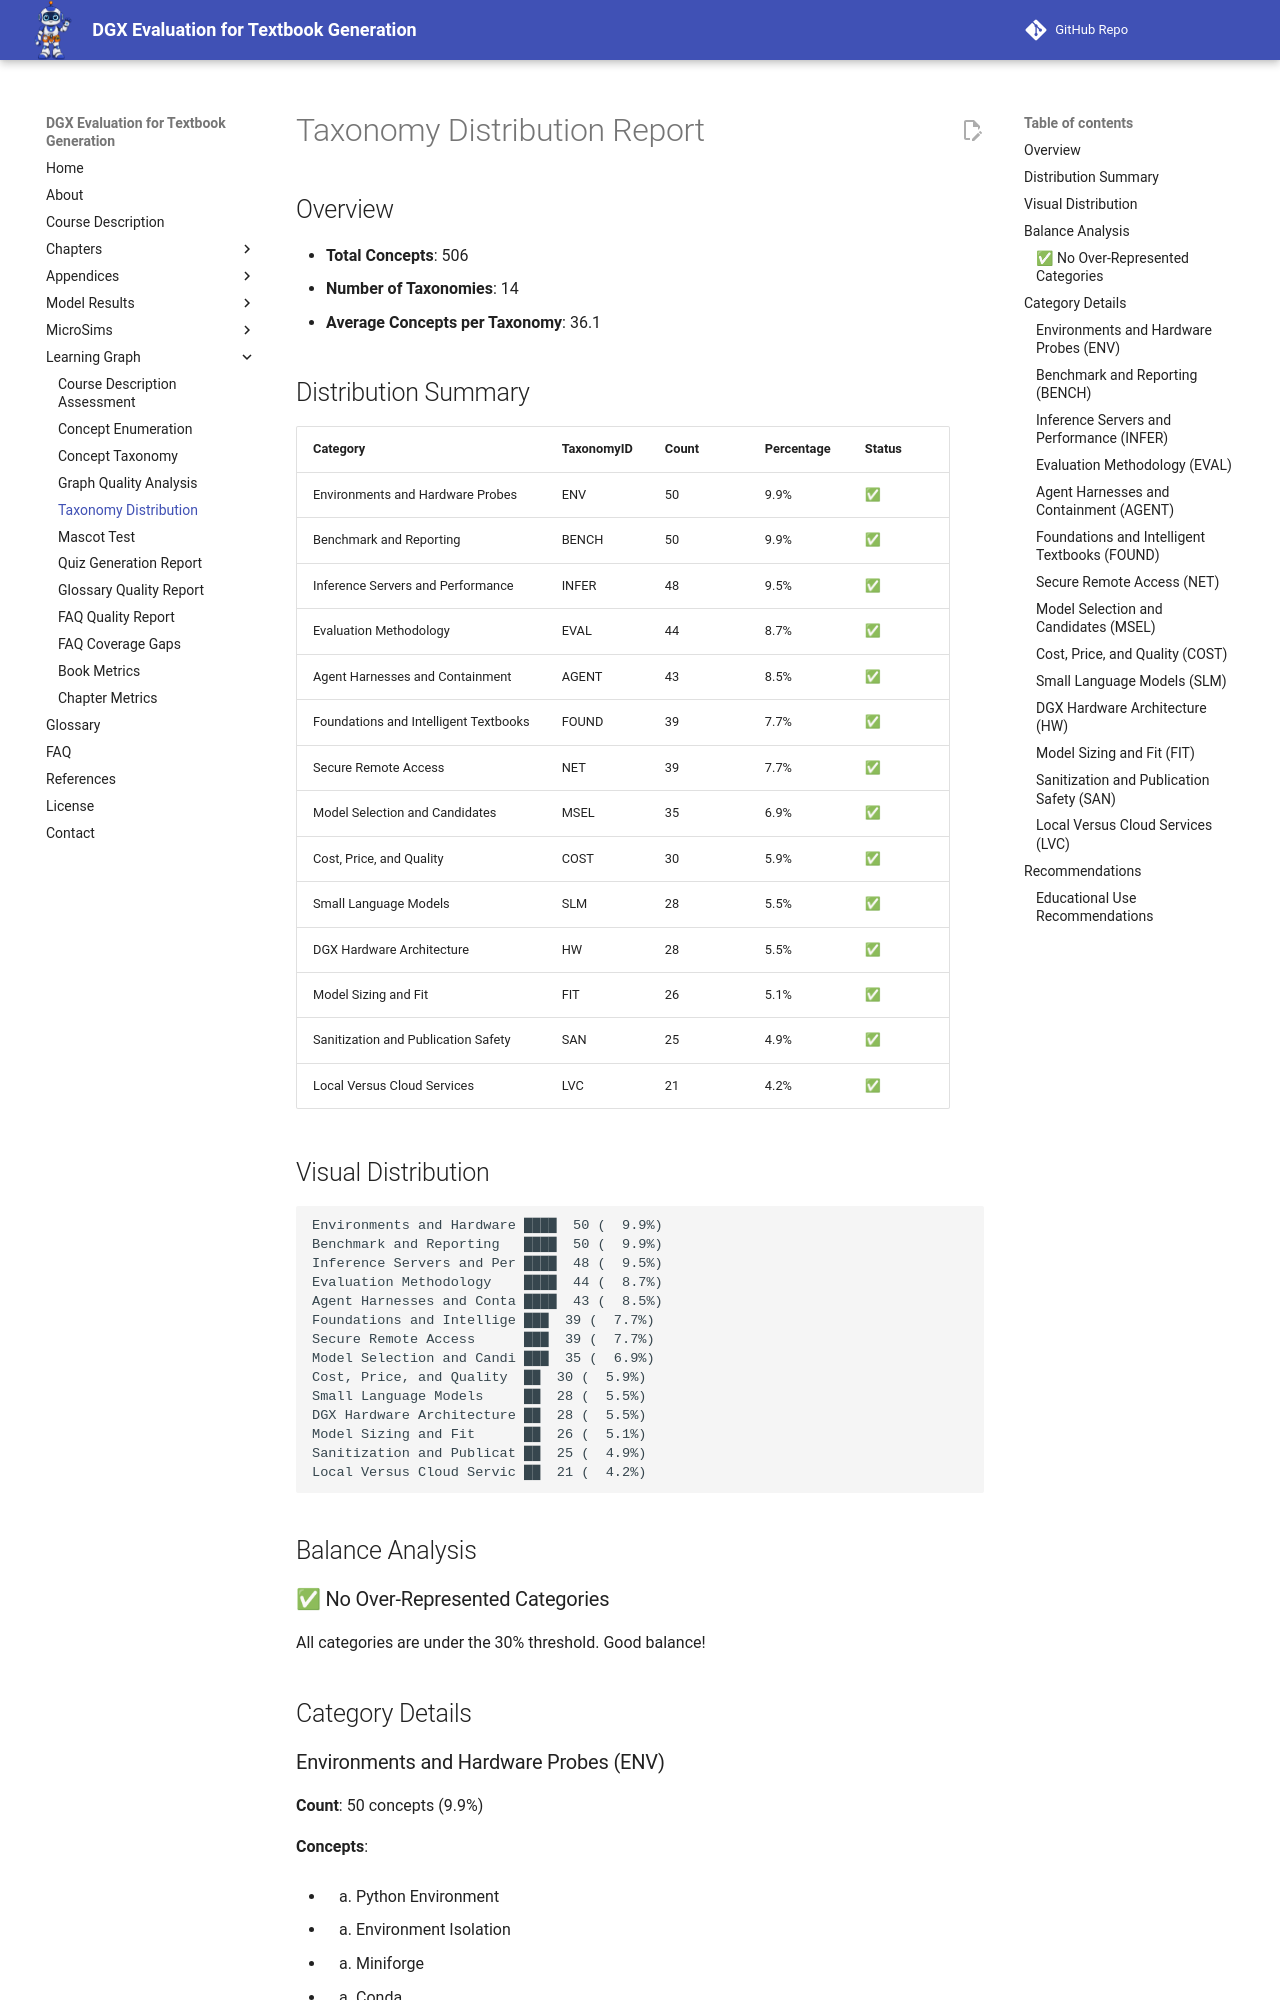

repository: dmccreary/dgx-eval · page: learning-graph/taxonomy-distribution/index.html · generator: mkdocs

# Taxonomy Distribution Report

## Overview

- **Total Concepts**: 506
- **Number of Taxonomies**: 14
- **Average Concepts per Taxonomy**: 36.1

## Distribution Summary

| Category | TaxonomyID | Count | Percentage | Status |
|----------|-----------|-------|------------|--------|
| Environments and Hardware Probes | ENV | 50 | 9.9% | ✅ |
| Benchmark and Reporting | BENCH | 50 | 9.9% | ✅ |
| Inference Servers and Performance | INFER | 48 | 9.5% | ✅ |
| Evaluation Methodology | EVAL | 44 | 8.7% | ✅ |
| Agent Harnesses and Containment | AGENT | 43 | 8.5% | ✅ |
| Foundations and Intelligent Textbooks | FOUND | 39 | 7.7% | ✅ |
| Secure Remote Access | NET | 39 | 7.7% | ✅ |
| Model Selection and Candidates | MSEL | 35 | 6.9% | ✅ |
| Cost, Price, and Quality | COST | 30 | 5.9% | ✅ |
| Small Language Models | SLM | 28 | 5.5% | ✅ |
| DGX Hardware Architecture | HW | 28 | 5.5% | ✅ |
| Model Sizing and Fit | FIT | 26 | 5.1% | ✅ |
| Sanitization and Publication Safety | SAN | 25 | 4.9% | ✅ |
| Local Versus Cloud Services | LVC | 21 | 4.2% | ✅ |
